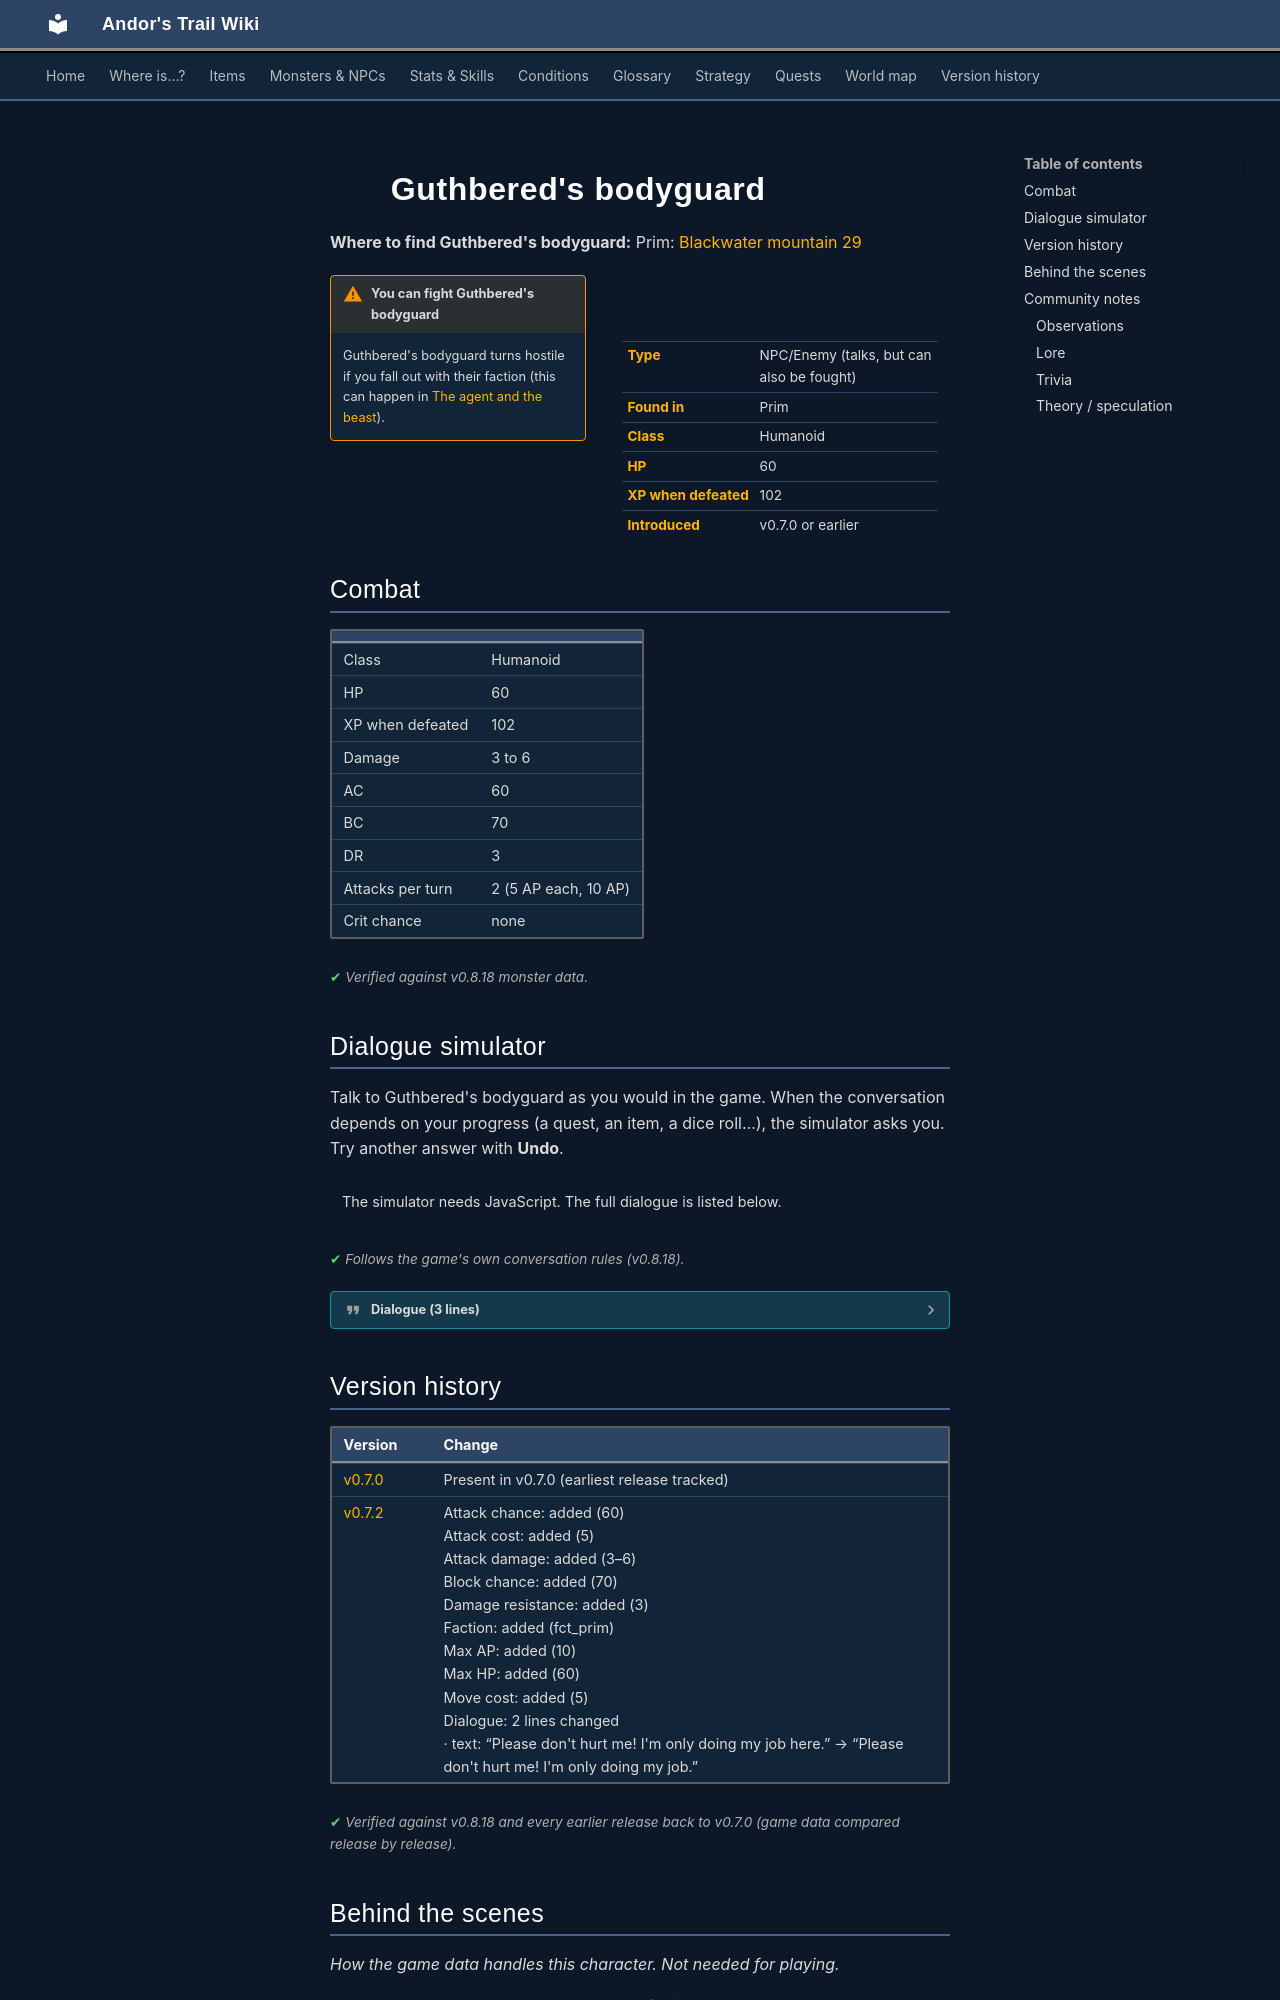

repository: asdfghjkl628/Andor-s-Trail-Wikiiii · page: monsters/guthbereds_bodyguard/index.html · generator: mkdocs

---
description: "Guthbered's bodyguard is an NPC you can also fight in Andor's Trail, found in Prim."
---

# ![](../assets/icons/monsters/monsters_rltiles1_76.png){ .sprite } Guthbered's bodyguard

**Where to find Guthbered's bodyguard:** Prim: [Blackwater mountain 29](../maps/blackwater_mountain29.md#pin-npc-guthbereds_bodyguard)

<div class="infobox" markdown>

<p class="ib-img"><img class="sprite" src="../../assets/icons/monsters/monsters_rltiles1_76.png" alt=""></p>

| | |
|---|---|
| **Type** | NPC/Enemy (talks, but can also be fought) |
| **Found in** | Prim |
| **Class** | Humanoid |
| **HP** | 60 |
| **XP when defeated** | 102 |
| **Introduced** | v0.7.0 or earlier |

</div>

!!! warning "You can fight Guthbered's bodyguard"
    Guthbered's bodyguard turns hostile if you fall out with their faction (this can happen in [The agent and the beast](../quests/bwm_agent.md)).

## Combat

| | |
|---|---|
| Class | Humanoid |
| HP | 60 |
| XP when defeated | 102 |
| Damage | 3 to 6 |
| AC | 60 |
| BC | 70 |
| DR | 3 |
| Attacks per turn | 2 (5 AP each, 10 AP) |
| Crit chance | none |


<p class="verified">Verified against v0.8.18 monster data.</p>

## Dialogue simulator

Talk to Guthbered's bodyguard as you would in the game. When the conversation depends on your progress (a quest, an item, a dice roll…), the simulator asks you. Try another answer with **Undo**.

<div class="dlg-sim" data-src="../../assets/dialogue/guthbered_guard.json" data-npc="Guthbered&#x27;s bodyguard" markdown="0"><noscript>The simulator needs JavaScript. The full dialogue is listed below.</noscript></div>

<p class="verified">Follows the game's own conversation rules (v0.8.18).</p>

??? quote "Dialogue (3 lines)"

    *Exactly as in the game files. Each line appears once; links jump to where a choice leads.*

    <span id="d-guthbered_guard"></span>**`guthbered_guard`** *(silent check: the first matching branch below is taken)*

    - branch 1 *(if reached stage 130 of [The agent and the beast](../quests/bwm_agent.md#stage-130))* → [guthbered_guard_2](#d-guthbered_guard_2)
    - branch 2 → [guthbered_guard_1](#d-guthbered_guard_1)

    <span id="d-guthbered_guard_2"></span>**`guthbered_guard_2`** Guthbered's bodyguard: “Please don't hurt me! I'm only doing my job.”


    <span id="d-guthbered_guard_1"></span>**`guthbered_guard_1`** Guthbered's bodyguard: “Talk to the boss instead.”




## Version history

| Version | Change |
|---|---|
| [v0.7.0](../versions/0.7.0.md) | Present in v0.7.0 (earliest release tracked) |
| [v0.7.2](../versions/0.7.2.md) | Attack chance: added (60)<br>Attack cost: added (5)<br>Attack damage: added (3–6)<br>Block chance: added (70)<br>Damage resistance: added (3)<br>Faction: added (fct_prim)<br>Max AP: added (10)<br>Max HP: added (60)<br>Move cost: added (5)<br>Dialogue: 2 lines changed<br>· text: “Please don't hurt me! I'm only doing my job here.” → “Please don't hurt me! I'm only doing my job.” |

<p class="verified">Verified against v0.8.18 and every earlier release back to v0.7.0 (game data compared release by release).</p>


## Behind the scenes

*How the game data handles this character. Not needed for playing.*

- `guthbereds_bodyguard` belongs to the faction `fct_prim`. The game treats any character as hostile once your standing with its faction is below zero.

??? info "How the XP value is calculated"

    The game computes each enemy's experience value when it loads the data (`MonsterTypeParser.java`):

    XP = ⌈(attacks per turn × attack chance × average damage × (1 + critical skill × critical multiplier) × 3 + HP × (1 + block chance) + 9 × damage resistance) × 0.7⌉

    Percentages are used as fractions (e.g. 60% = 0.6). Enemies whose attacks inflict a condition are worth 50 XP more. The More Exp skill adds a percentage on top.

??? info "Technical information"

    | | |
    |---|---|
    | Entry ID | `guthbereds_bodyguard` |
    | Type (wiki) | NPC/Enemy |
    | Spawn group | `guthbered_guard` |
    | Loot table | – |
    | Conversation | `guthbered_guard` |
    | Faction | `fct_prim` |
    | Movement | – |
    | Icon | `monsters_rltiles1:76` |
    | Defined in | `res/raw/monsterlist_v069_npcs.json` |

    Raw data:

    ```json
    {
     "id": "guthbereds_bodyguard",
     "name": "Guthbered's bodyguard",
     "iconID": "monsters_rltiles1:76",
     "maxHP": 60,
     "maxAP": 10,
     "moveCost": 5,
     "monsterClass": "humanoid",
     "attackDamage": {
      "min": 3,
      "max": 6
     },
     "spawnGroup": "guthbered_guard",
     "faction": "fct_prim",
     "phraseID": "guthbered_guard",
     "attackCost": 5,
     "attackChance": 60,
     "blockChance": 70,
     "damageResistance": 3
    }
    ```


## Community notes

<small>Written by players, not generated from game data. **Observations**: what players notice in-game · **Lore**: the in-world story · **Trivia**: real-world facts, references, development history · **Theory / speculation**: unconfirmed ideas; may just be unfinished content</small>
